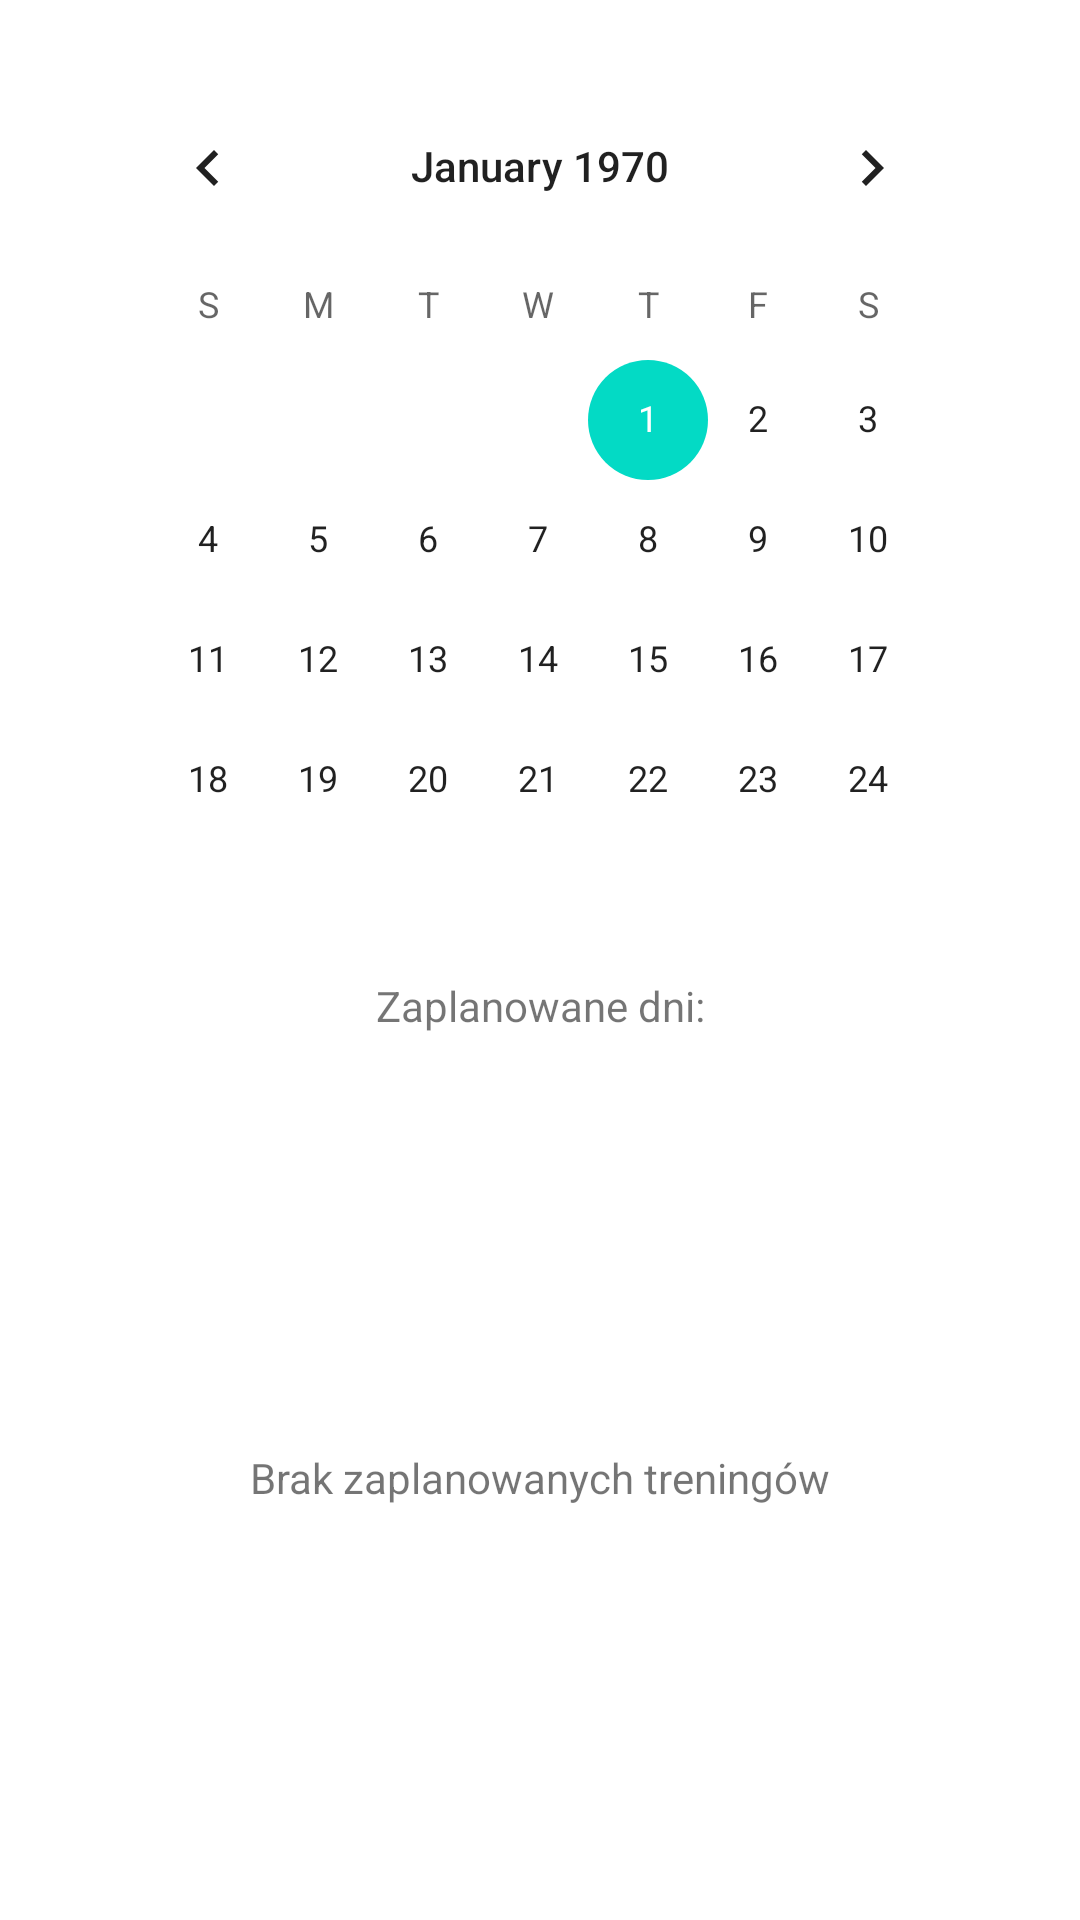

Write the Android layout XML for this screen, with the resource values it uses.
<!-- AndroidManifest.xml: application theme Theme.Fitness -->
<!-- res/layout/activity_ready_workouts.xml -->
<?xml version="1.0" encoding="utf-8"?>
<RelativeLayout xmlns:android="http://schemas.android.com/apk/res/android"
    xmlns:app="http://schemas.android.com/apk/res-auto"
    xmlns:tools="http://schemas.android.com/tools"
    android:layout_width="match_parent"
    android:layout_height="match_parent"
    tools:context=".calendar.CalendarActivity">

    <CalendarView
        android:id="@+id/calendarView2"
        android:layout_width="wrap_content"
        android:layout_height="wrap_content"
        android:layout_alignParentStart="true"
        android:layout_alignParentTop="true"
        android:layout_alignParentEnd="true"
        android:layout_alignParentBottom="true"
        android:layout_marginStart="31dp"
        android:layout_marginTop="22dp"
        android:layout_marginEnd="31dp"
        android:layout_marginBottom="371dp" />

    <androidx.constraintlayout.widget.ConstraintLayout
        android:layout_width="match_parent"
        android:layout_height="match_parent">

        <TextView
            android:id="@+id/textView4"
            android:layout_width="wrap_content"
            android:layout_height="wrap_content"
            android:layout_marginTop="30dp"
            android:text="Zaplanowane dni:"
            app:layout_constraintBottom_toBottomOf="parent"
            app:layout_constraintEnd_toEndOf="parent"
            app:layout_constraintStart_toStartOf="parent"
            app:layout_constraintTop_toTopOf="parent" />

        <TextView
            android:id="@+id/schedule"
            android:layout_width="wrap_content"
            android:layout_height="wrap_content"
            android:text="Brak zaplanowanych treningów"
            app:layout_constraintBottom_toBottomOf="parent"
            app:layout_constraintEnd_toEndOf="parent"
            app:layout_constraintStart_toStartOf="parent"
            app:layout_constraintTop_toBottomOf="@+id/textView4" />
    </androidx.constraintlayout.widget.ConstraintLayout>

</RelativeLayout>
<!-- resources referenced by this layout -->
<resources>
  <style name="Theme.Fitness" parent="Theme.MaterialComponents.NoActionBar">
  
          
          <item name="colorPrimary">@color/black</item>
          <item name="colorPrimaryVariant">@color/black</item>
          <item name="colorOnPrimary">@color/black</item>
          
          <item name="colorSecondary">@color/teal_200</item>
          <item name="colorSecondaryVariant">@color/teal_700</item>
          <item name="colorOnSecondary">@color/black</item>
          
          <item name="android:statusBarColor" tools:targetApi="l">?attr/colorPrimaryVariant</item>
          
          <item name="android:navigationBarColor">@color/black</item>
  
  
      </style>
  <color name="black">#FF000000</color>
  <color name="teal_200">#FF03DAC5</color>
  <color name="teal_700">#FF018786</color>
</resources>
